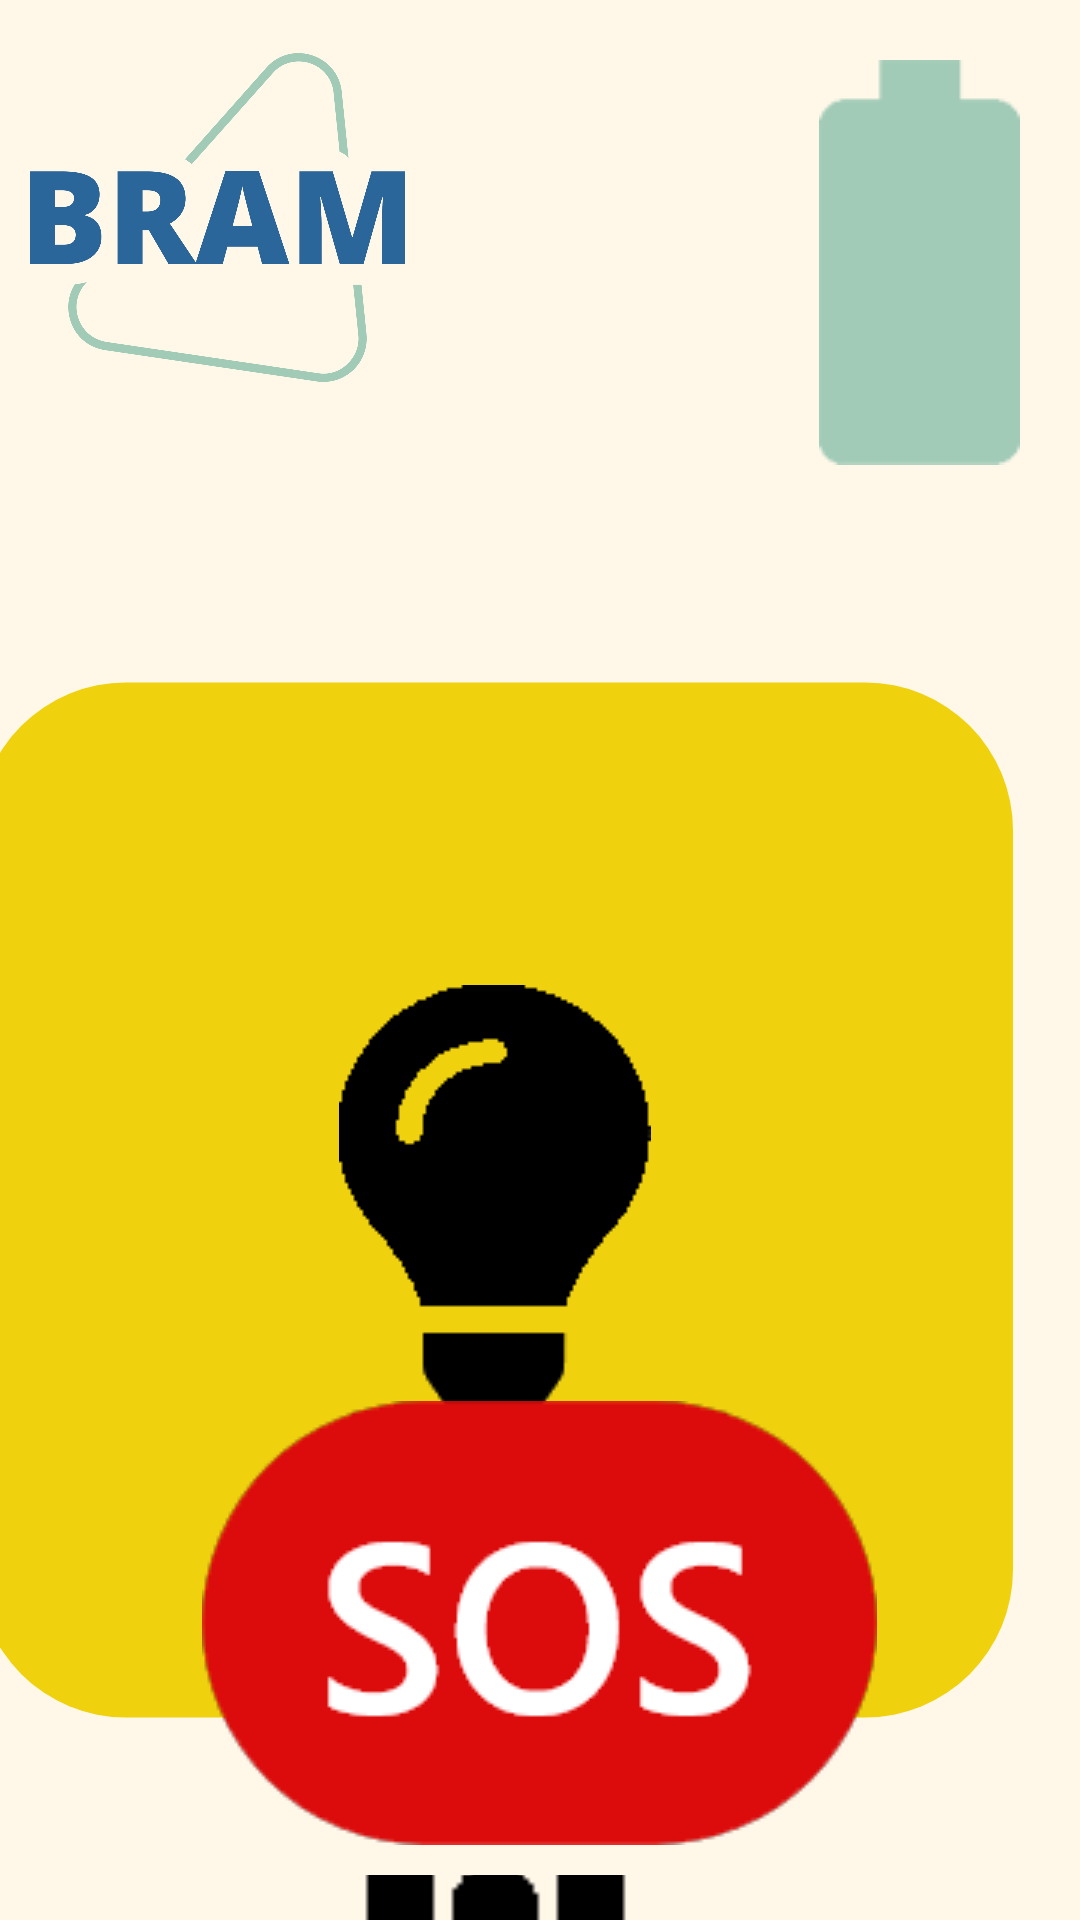

Android layout source for this screen:
<!-- AndroidManifest.xml: application theme Theme.BRAM -->
<!-- res/layout/activity_main.xml -->
<?xml version="1.0" encoding="utf-8"?>
<RelativeLayout xmlns:android="http://schemas.android.com/apk/res/android"
    xmlns:app="http://schemas.android.com/apk/res-auto"
    xmlns:tools="http://schemas.android.com/tools"
    android:layout_width="match_parent"
    android:layout_height="match_parent"
    tools:context=".MainActivity">

    <ImageView
        android:id="@+id/imageView"
        android:layout_width="match_parent"
        android:layout_height="match_parent"
        android:contentDescription="@string/achtergrond"
        android:src="@drawable/costum_background"
        app:layout_constraintStart_toStartOf="parent"
        app:layout_constraintTop_toTopOf="parent" />

    <ImageView
        android:id="@+id/logoImageView"
        android:layout_width="125dp"
        android:layout_height="125dp"
        android:layout_alignParentStart="false"
        android:layout_alignParentTop="true"
        android:layout_marginStart="10dp"
        android:layout_marginTop="10dp"
        android:contentDescription="@string/logo_van_mijn_app"
        android:src="@drawable/bram_logo"
        app:layout_constraintStart_toStartOf="parent"
        app:layout_constraintTop_toTopOf="parent" />

    <LinearLayout
        android:layout_width="match_parent"
        android:layout_height="wrap_content"
        android:orientation="vertical"
        app:layout_constraintEnd_toEndOf="parent"
        app:layout_constraintStart_toStartOf="parent"
        app:layout_constraintTop_toTopOf="parent">

    <TextView
        android:id="@+id/timeTextView"
        android:layout_width="wrap_content"
        android:layout_height="wrap_content"
        android:textSize="80sp"
        android:textStyle="bold"
        android:textColor="#707070"
        android:layout_gravity="center_horizontal|top"/>

    <TextView
        android:id="@+id/dateTextView"
        android:layout_width="wrap_content"
        android:layout_height="wrap_content"
        android:textSize="50sp"
        android:textStyle="bold"
        android:layout_gravity="center_horizontal|bottom"
        android:textColor="#707070"/>
</LinearLayout>

    <ImageView
        android:id="@+id/image_view"
        android:layout_width="wrap_content"
        android:layout_height="wrap_content"
        android:layout_alignParentEnd="true"
        android:layout_gravity="center_horizontal|center"
        android:layout_marginEnd="20dp"
        android:layout_marginTop="20dp"
        android:src="@drawable/batterij"
        android:contentDescription="@string/batterij" />
    <LinearLayout
        android:layout_width="match_parent"
        android:layout_height="match_parent"
        android:gravity="center_horizontal"
        android:layout_marginTop="225dp"
        android:orientation="horizontal">
        <FrameLayout
            android:id="@+id/lichten_home"
            android:layout_width="wrap_content"
            android:layout_height="wrap_content"
            android:layout_marginEnd="15dp">

            <ImageView
                android:id="@+id/lichten_square"
                android:layout_width="wrap_content"
                android:layout_height="wrap_content"
                android:contentDescription="@string/achtergrond"
                android:src="@drawable/lichten_square" />

            <ImageView
                android:id="@+id/lamp_home"
                android:layout_width="wrap_content"
                android:layout_height="wrap_content"
                android:layout_gravity="center_horizontal|center_vertical"
                android:contentDescription="@string/achtergrond"
                android:src="@drawable/lamp_home" />

            <TextView
                android:layout_width="wrap_content"
                android:layout_height="wrap_content"
                android:layout_gravity="center_horizontal|bottom"
                android:text="@string/lichten"
                android:layout_marginBottom="10dp"
                android:textSize="50sp"
                android:textStyle="bold"/>

        </FrameLayout>
        <FrameLayout
            android:id="@+id/contacten_home_view"
            android:layout_width="wrap_content"
            android:layout_height="wrap_content"
            android:layout_marginStart="15dp">

            <ImageView
                android:id="@+id/contact_square"
                android:layout_width="wrap_content"
                android:layout_height="wrap_content"
                android:contentDescription="@string/groen_achtergrond"
                android:src="@drawable/contact_square" />

            <ImageView
                android:id="@+id/contact_home"
                android:layout_width="wrap_content"
                android:layout_height="wrap_content"
                android:layout_gravity="center_horizontal|center_vertical"
                android:contentDescription="@string/icoon_contact"
                android:src="@drawable/contact_home" />

            <TextView
                android:layout_width="wrap_content"
                android:layout_height="wrap_content"
                android:layout_gravity="center_horizontal|bottom"
                android:text="@string/contacten"
                android:layout_marginBottom="10dp"
                android:textSize="50sp"
                android:textStyle="bold"/>
        </FrameLayout>
    </LinearLayout>
    <LinearLayout
        android:layout_width="match_parent"
        android:layout_height="match_parent"
        android:gravity="center_horizontal"
        android:layout_marginTop="625dp"
        android:orientation="horizontal">

        <FrameLayout
            android:id="@+id/thermo_home"
            android:layout_width="wrap_content"
            android:layout_height="wrap_content"
            android:layout_marginEnd="15dp">

            <ImageView
                android:id="@+id/verwaming_square"
                android:layout_width="wrap_content"
                android:layout_height="wrap_content"
                android:contentDescription="@string/zalm_achtergrond"
                android:src="@drawable/verwarming_square" />

            <ImageView
                android:id="@+id/thermometer_home"
                android:layout_width="151dp"
                android:layout_height="222dp"
                android:layout_gravity="center_horizontal|center_vertical"
                android:contentDescription="@string/thermo"
                android:src="@drawable/thermometer_home" />

            <TextView
                android:layout_width="wrap_content"
                android:layout_height="wrap_content"
                android:layout_gravity="center_horizontal|bottom"
                android:text="@string/verwarming"
                android:layout_marginBottom="10dp"
                android:textSize="50sp"
                android:textStyle="bold"/>

        </FrameLayout>
        <FrameLayout
            android:id="@+id/foto_home_view"
            android:layout_width="wrap_content"
            android:layout_height="wrap_content"
            android:layout_marginStart="15dp">

            <ImageView
                android:id="@+id/fotoalbum_square"
                android:layout_width="wrap_content"
                android:layout_height="wrap_content"
                android:contentDescription="@string/roze_achtergrond"
                android:src="@drawable/fotoalbum_square" />

            <ImageView
                android:id="@+id/foto_home"
                android:layout_width="wrap_content"
                android:layout_height="wrap_content"
                android:layout_gravity="center_horizontal|center_vertical"
                android:contentDescription="@string/foto_icoon"
                android:src="@drawable/foto_home" />

            <TextView
                android:layout_width="wrap_content"
                android:layout_height="wrap_content"
                android:layout_gravity="center_horizontal|bottom"
                android:text="@string/fotoalbum"
                android:layout_marginBottom="10dp"
                android:textSize="50sp"
                android:textStyle="bold"/>
        </FrameLayout>
    </LinearLayout>

    <ImageView
        android:id="@+id/sosImageView"
        android:layout_width="wrap_content"
        android:layout_height="wrap_content"
        android:layout_alignParentBottom="true"
        android:layout_centerInParent="true"
        android:layout_gravity="center_horizontal|center"
        android:layout_marginStart="85dp"
        android:layout_marginBottom="25dp"
        android:src="@drawable/sos"
        app:layout_constraintBottom_toBottomOf="@+id/imageView"
        app:layout_constraintStart_toEndOf="@+id/terug_knop"
        android:contentDescription="@string/sosknop"
        tools:ignore="UnknownIdInLayout" />

</RelativeLayout>
<!-- resources referenced by this layout -->
<resources>
  <!-- drawable batterij: png bitmap (drawable, 700 bytes) -->
  <!-- drawable bram_logo: png bitmap (drawable, 608326 bytes) -->
  <!-- drawable contact_square (drawable) -->
  <shape xmlns:android="http://schemas.android.com/apk/res/android">
      <solid android:color="#25D366"/> 
      <corners android:radius="50dp"/> 
      <size android:height="350dp"/>
      <size android:width="350dp"/>
  </shape>
  <!-- drawable costum_background (drawable) -->
  <layer-list xmlns:android="http://schemas.android.com/apk/res/android">
  
      <item>
          <shape>
              <solid android:color="#FFF8E9" />
          </shape>
      </item>
  
      <item
      android:left="0dp"
      android:right="0dp"
      android:top="150dp"
      android:bottom="900dp">
          <rotate
              android:layout_height="wrap_content"
              android:fromDegrees="30"
              android:pivotX="0%"
              android:pivotY="0%">
              <shape>
                  <solid android:color="#E9F0FF" />
              </shape>
          </rotate>
  </item>
  
      <item
          android:left="0dp"
          android:right="0dp"
          android:top="150dp"
          android:bottom="900dp">
          <rotate
              android:fromDegrees="30"
              android:pivotX="-14.5%"
              android:pivotY="300%">
              <shape>
                  <solid android:color="#E9F0FF" />
              </shape>
          </rotate>
      </item>
  
      <item
          android:left="0dp"
          android:right="0dp"
          android:top="375dp"
          android:bottom="675dp">
          <rotate
              android:fromDegrees="30"
              android:pivotX="0%"
              android:pivotY="0%">
              <shape>
                  <solid android:color="#E9F0FF" />
              </shape>
          </rotate>
      </item>
  
      <item
          android:left="0dp"
          android:right="0dp"
          android:top="375dp"
          android:bottom="675dp">
          <rotate
              android:fromDegrees="30"
              android:pivotX="-13.5%"
              android:pivotY="275%">
              <shape>
                  <solid android:color="#E9F0FF" />
              </shape>
          </rotate>
      </item>
  </layer-list>
  <!-- drawable foto_home: png bitmap (drawable, 3321 bytes) -->
  <!-- drawable fotoalbum_square (drawable) -->
  <shape xmlns:android="http://schemas.android.com/apk/res/android">
      <solid android:color="#D00068"/> 
      <corners android:radius="50dp"/> 
      <size android:height="350dp"/>
      <size android:width="350dp"/>
  </shape>
  <!-- drawable lamp_home: png bitmap (drawable, 1352 bytes) -->
  <!-- drawable lichten_square (drawable) -->
  <shape xmlns:android="http://schemas.android.com/apk/res/android">
      <solid android:color="#EFD10E"/> 
      <corners android:radius="50dp"/> 
      <size android:height="350dp"/>
      <size android:width="350dp"/>
  </shape>
  <!-- drawable sos: png bitmap (drawable, 6728 bytes) -->
  <!-- drawable verwarming_square (drawable) -->
  <shape xmlns:android="http://schemas.android.com/apk/res/android">
      <solid android:color="#FF966F"/> 
      <corners android:radius="50dp"/> 
      <size android:height="350dp"/>
      <size android:width="350dp"/>
  </shape>
  <string name="achtergrond">Achtergrond</string>
  <string name="batterij">batterij</string>
  <string name="contacten">Contacten</string>
  <string name="foto_icoon">foto_icoon</string>
  <string name="fotoalbum">Fotoalbum</string>
  <string name="groen_achtergrond">groen_achtergrond</string>
  <string name="icoon_contact">icoon_contact</string>
  <string name="lichten">Lichten</string>
  <string name="logo_van_mijn_app">Logo van mijn app</string>
  <string name="roze_achtergrond">roze_achtergrond</string>
  <string name="sosknop">sosKnop</string>
  <string name="thermo">thermo</string>
  <string name="verwarming">Verwarming</string>
  <string name="zalm_achtergrond">zalm_achtergrond</string>
  <style name="Theme.BRAM" parent="Base.Theme.BRAM" />
  <style name="Base.Theme.BRAM" parent="Theme.Material3.DayNight.NoActionBar">
          
          
      </style>
</resources>
